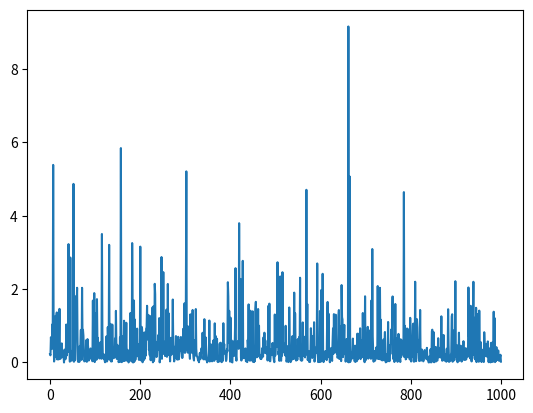

The matplotlib source for this figure:
import random
import matplotlib.pyplot as plt
import math
import numpy as np
from scipy.stats import pareto


def pareto_simulation(sample, alpha = 3, lambd = 1):
    us = []
    for i in range(sample):
        us.append(random.uniform(0,1))
    return [lambd * ((1-u)**(-1/alpha) - 1) for u in us]

xs1 = np.linspace(0,1000,1000)

simul = pareto_simulation(1000)
plt.plot(xs1, simul)
plt.show()